Photos from the image-classification dataset "data3" in the GitHub repository An-Shan/Bag-recognition-with-VGG16. Its 10 classes are: backpack, bucket bag, duffle bag, fanny pack, luggage, messenger bag, saddle bag, satchel, sleeping bag, tote bag.

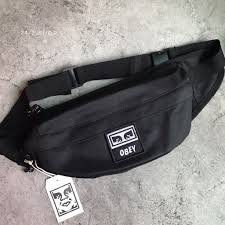
Label: fanny pack

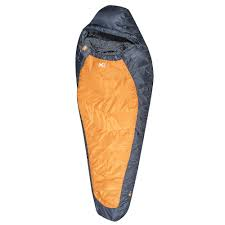
Label: sleeping bag

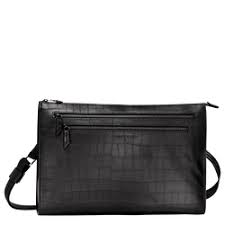
Label: messenger bag

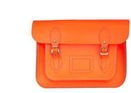
Label: satchel

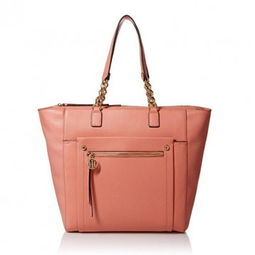
Label: tote bag

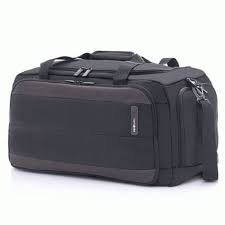
Label: duffle bag
